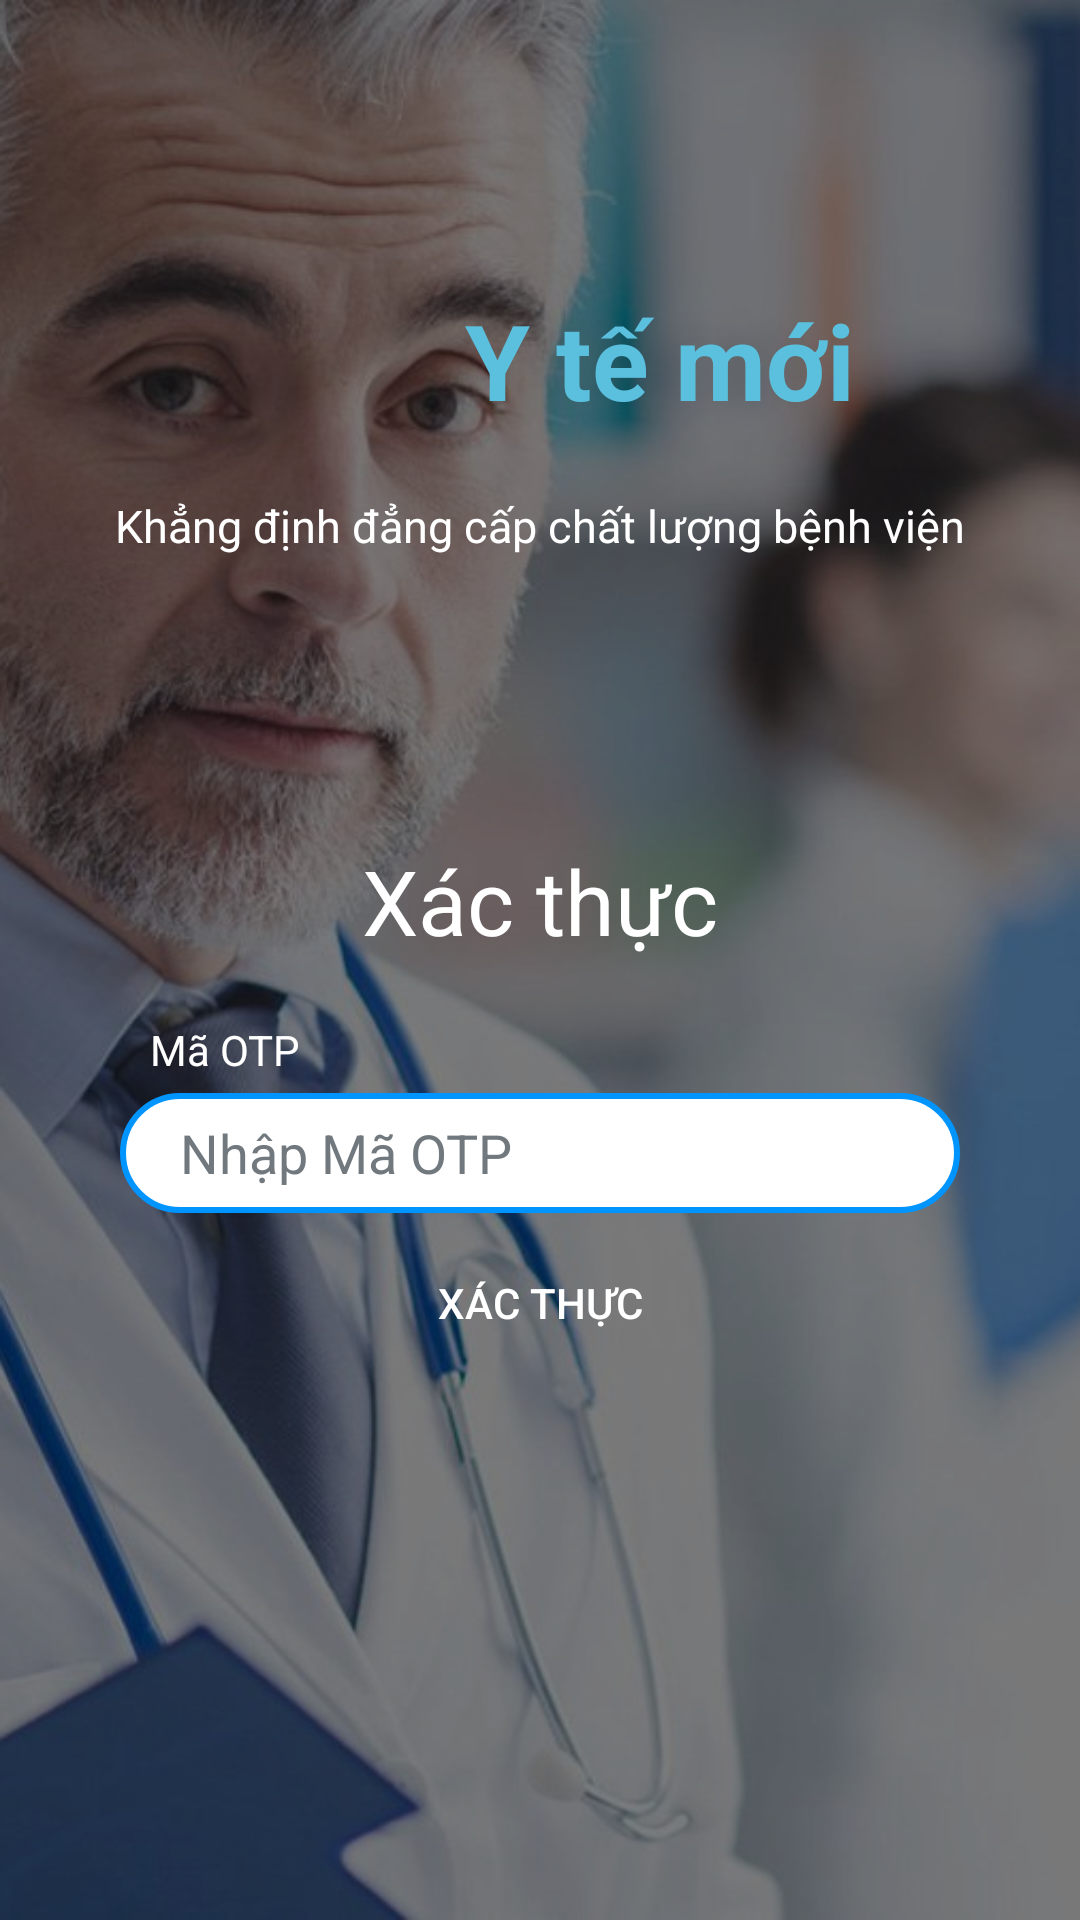

Write the Android layout XML for this screen, with the resource values it uses.
<!-- AndroidManifest.xml: application theme Theme.Layoutytemoi -->
<!-- res/layout/activity_nhapotp.xml -->
<?xml version="1.0" encoding="utf-8"?>
<RelativeLayout xmlns:android="http://schemas.android.com/apk/res/android"
    xmlns:app="http://schemas.android.com/apk/res-auto"
    xmlns:tools="http://schemas.android.com/tools"
    android:layout_width="match_parent"
    android:layout_height="match_parent"
    android:background="@drawable/img_background"
    tools:context=".MainActivity">

    <ImageView
        android:layout_width="match_parent"
        android:layout_height="match_parent"
        android:alpha="0.4"
        android:background="@color/black" />

    <LinearLayout
        android:layout_width="match_parent"
        android:layout_height="match_parent"
        android:orientation="vertical">

        <androidx.constraintlayout.widget.ConstraintLayout
            android:layout_width="match_parent"
            android:layout_height="0dp"
            android:layout_weight="2">
            <LinearLayout
                android:id="@+id/lllogo"
                android:layout_width="wrap_content"
                android:layout_height="wrap_content"
                android:gravity="center"
                android:orientation="horizontal"
                app:layout_constraintBottom_toBottomOf="parent"
                app:layout_constraintLeft_toLeftOf="parent"
                app:layout_constraintRight_toRightOf="parent"
                app:layout_constraintTop_toTopOf="parent">

                <ImageView
                    android:layout_width="70dp"
                    android:layout_height="70dp"
                    android:src="@drawable/ytemoilogo"
                    app:layout_constraintBottom_toBottomOf="parent"
                    app:layout_constraintLeft_toLeftOf="parent"
                    app:layout_constraintRight_toRightOf="parent"
                    app:layout_constraintTop_toTopOf="parent"></ImageView>

                <TextView
                    android:layout_width="wrap_content"
                    android:layout_height="wrap_content"
                    android:layout_marginLeft="10dp"
                    android:text="Y tế mới"
                    android:textColor="#5bc0de"
                    android:textSize="35dp"
                    android:textStyle="bold" />
            </LinearLayout>
            <TextView
                android:layout_width="wrap_content"
                android:layout_height="wrap_content"
                android:layout_marginTop="10dp"
                android:text="Khẳng định đẳng cấp chất lượng bệnh viện"
                android:textColor="@color/white"
                android:textSize="15dp"
                app:layout_constraintLeft_toLeftOf="parent"
                app:layout_constraintRight_toRightOf="parent"
                app:layout_constraintTop_toBottomOf="@id/lllogo" />
        </androidx.constraintlayout.widget.ConstraintLayout>

        <RelativeLayout
            android:layout_width="match_parent"
            android:layout_height="0dp"
            android:layout_margin="20dp"
            android:layout_weight="3">

            <ImageView
                android:layout_width="match_parent"
                android:layout_height="match_parent"
                android:alpha="0"
                android:background="@drawable/gradient_top" />

            <LinearLayout
                android:layout_width="match_parent"
                android:layout_height="match_parent"
                android:layout_marginStart="20dp"
                android:layout_marginTop="20dp"
                android:layout_marginEnd="20dp"
                android:layout_marginBottom="20dp"
                android:orientation="vertical">

                <TextView
                    android:layout_width="wrap_content"
                    android:layout_height="wrap_content"
                    android:layout_gravity="center"
                    android:text="Xác thực"
                    android:textColor="@color/white"
                    android:textSize="30dp" />


                <TextView
                    android:layout_width="wrap_content"
                    android:layout_height="wrap_content"
                    android:layout_marginTop="20dp"
                    android:layout_marginBottom="5dp"
                    android:layout_marginLeft="10dp"
                    android:text="Mã OTP"

                    android:textColor="@color/white" />

                <EditText
                    android:layout_width="match_parent"
                    android:layout_height="40dp"
                    android:background="@drawable/rounded_edittext"
                    android:hint="Nhập Mã OTP"
                    android:paddingLeft="20dp"
                    android:inputType="number"
                    android:textColor="@color/black"
                    android:textColorHint="#71797e" />


                <Button
                    android:layout_width="match_parent"
                    android:layout_height="40dp"
                    android:layout_marginTop="10dp"
                    android:background="@drawable/gradient"
                    android:text="Xác Thực"
                    android:textColor="@color/white" />
            </LinearLayout>
        </RelativeLayout>

    </LinearLayout>


</RelativeLayout>
<!-- resources referenced by this layout -->
<resources>
  <!-- drawable gradient (drawable) -->
  <?xml version="1.0" encoding="utf-8"?>
  <selector xmlns:android="http://schemas.android.com/apk/res/android">
      <item>
          <shape xmlns:android="http://schemas.android.com/apk/res/android">
              <corners
                  android:topLeftRadius="30dp"
                  android:topRightRadius="30dp"
                  android:bottomLeftRadius="30dp"
                  android:bottomRightRadius="30dp"/>
          </shape>
      </item>
  </selector>
  <!-- drawable gradient_top (drawable) -->
  <?xml version="1.0" encoding="utf-8"?>
  <selector xmlns:android="http://schemas.android.com/apk/res/android">
  
      <item>
          <shape xmlns:android="http://schemas.android.com/apk/res/android">
              <solid
                  android:color="#1597e5"/>
              <corners
                  android:topLeftRadius="30dp"
                  android:topRightRadius="30dp"
                  android:bottomRightRadius="30dp"
                  android:bottomLeftRadius="30dp"/>
          </shape>
      </item>
  </selector>
  <!-- drawable img_background: png bitmap (drawable, 631085 bytes) -->
  <!-- drawable rounded_edittext (drawable) -->
  <?xml version="1.0" encoding="utf-8"?>
  <shape xmlns:android="http://schemas.android.com/apk/res/android"
      android:padding="10dp"
      android:shape="rectangle" >
  
      <solid android:color="#FFFFFF" />
      <stroke
          android:width="2dp"
          android:color="#0094ff" />
      <corners
          android:bottomLeftRadius="30dp"
          android:bottomRightRadius="30dp"
          android:topLeftRadius="30dp"
          android:topRightRadius="30dp" />
  
  </shape>
  <style name="Theme.Layoutytemoi" parent="Theme.MaterialComponents.DayNight.NoActionBar">
          
          <item name="colorPrimary">#0094ff</item>
          <item name="colorPrimaryVariant">@color/black</item>
          <item name="colorOnPrimary">@color/white</item>
          
          <item name="colorSecondary">#0094ff</item>
          <item name="colorSecondaryVariant">#0094ff</item>
          <item name="colorOnSecondary">@color/black</item>
          
          <item name="android:statusBarColor" tools:targetApi="l">?attr/colorPrimaryVariant</item>
          
      </style>
  <!-- not gathered from this repository: default colours our renderer supplied (Android Studio template values) -->
  <color name="black">#FF000000</color>
  <color name="white">#FFFFFFFF</color>
</resources>
